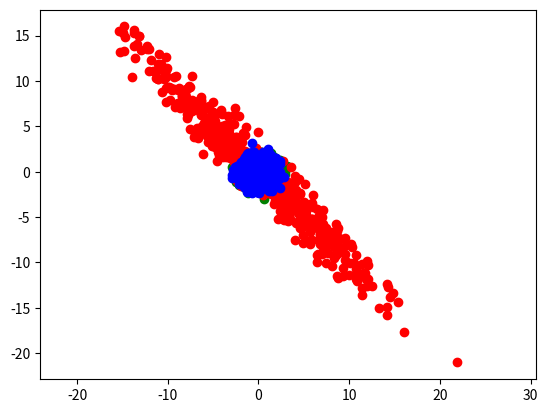

Reproduce this figure in Python.
#!/usr/bin/env python3
# -*- coding: utf-8 -*-
"""
Created on Thu Jun  3 10:29:46 2021

@author: aureoleday
"""

import numpy as np
import matplotlib.pyplot as plt

x = np.random.normal(0,1,500)
# x = 0.01*np.sin(2*np.pi*0.01*np.arange(500))
y = np.random.normal(0,1,500)

# X = np.vstack((x,y))
X = np.c_[[x,y]]

# A  = np.array([[,],[]])
plt.scatter(X[0,:], X[1,:],color='green')
plt.axis('equal')

sx,sy = 1,10
S = np.array([[sx,0],[0,sy]])
# theta = 1.1071
theta = np.pi/4
R = np.array([[np.cos(theta),-np.sin(theta)],[np.sin(theta),np.cos(theta)]])
T = np.dot(R,S)

Y = np.dot(T,X)

plt.scatter(Y[0,:], Y[1,:],color='red')
plt.axis('equal')

C = np.cov(Y)
print("cov of C:",C)

eva,eve = np.linalg.eig(C)
Rr,Sr = eve,np.diag(np.sqrt(eva))
Tr = np.linalg.inv(np.dot(Rr,Sr))
Z = np.dot(Tr,Y)

# fig = plt.figure()
# ax = fi

plt.scatter(Z[0,:], Z[1,:],color='blue')
plt.axis('equal')
print("eva,eve: ",eva,eve)